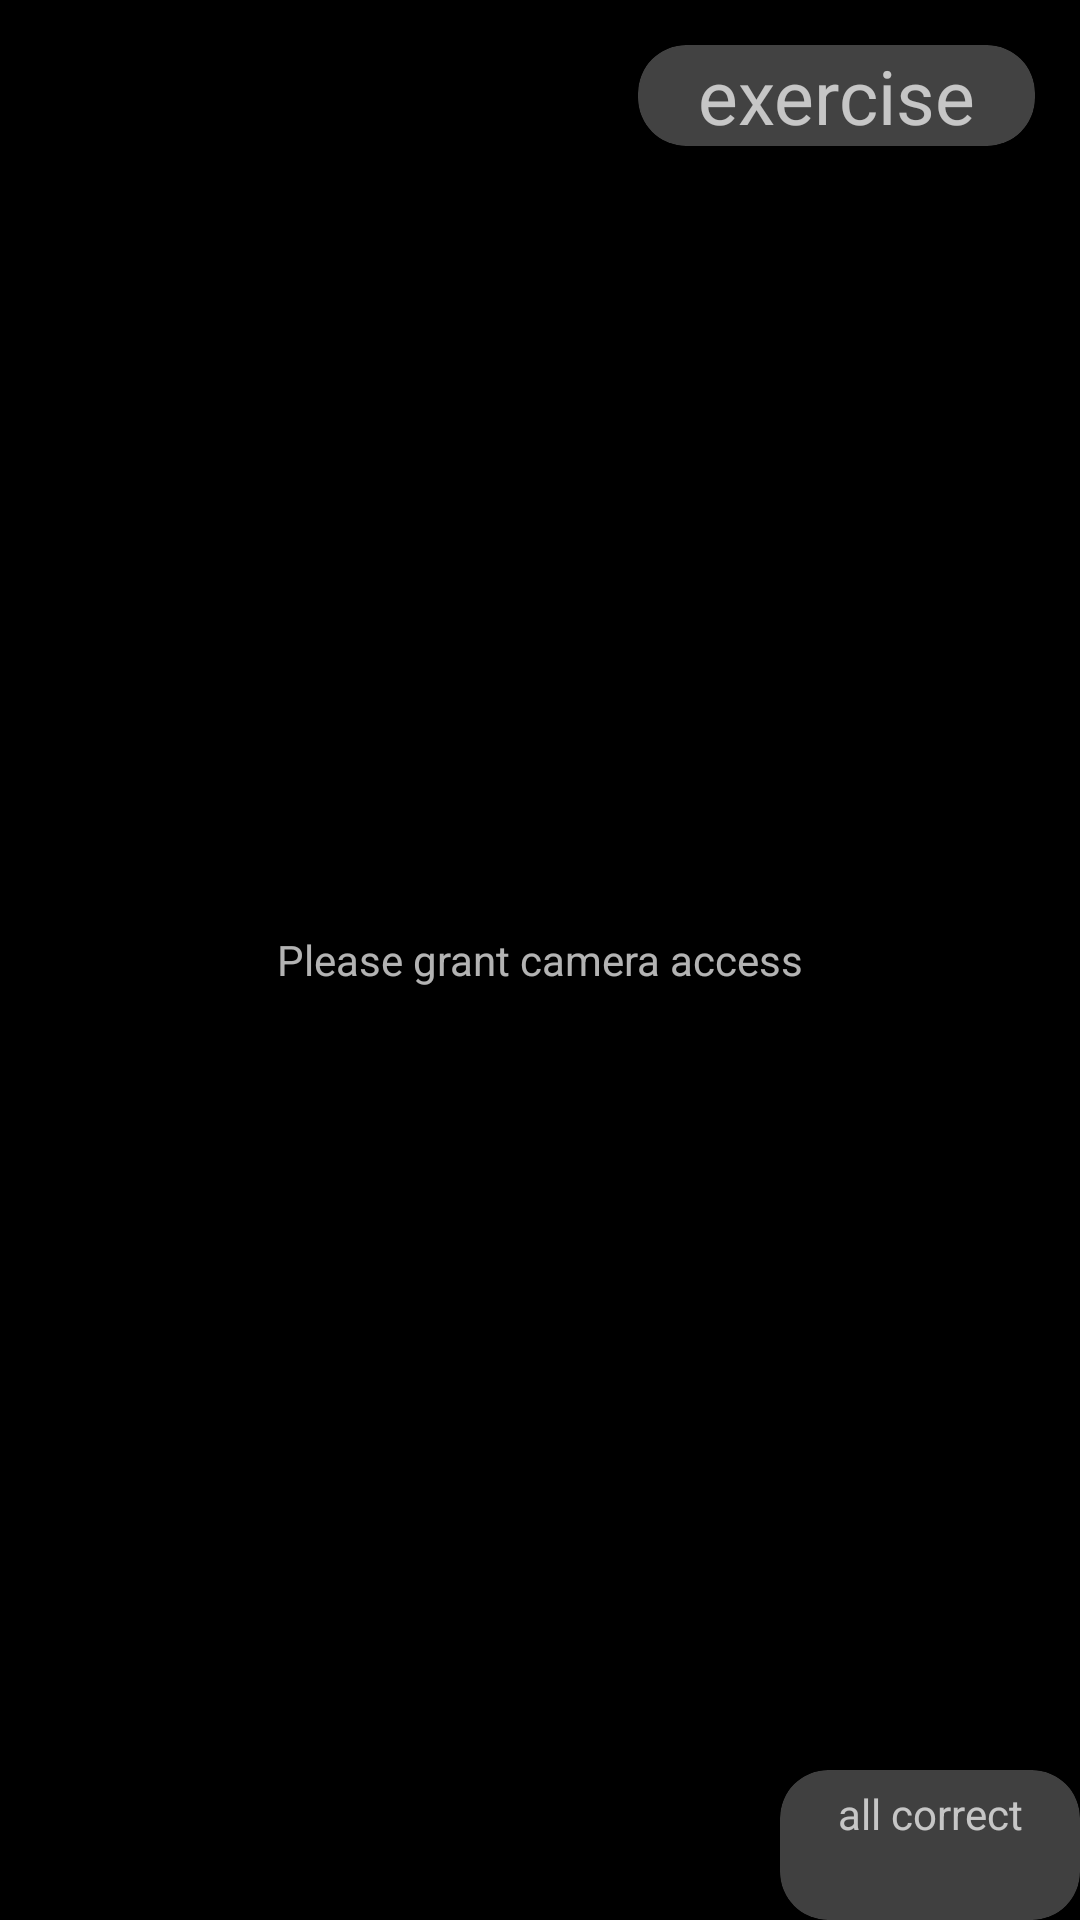

Android layout source for this screen:
<!-- AndroidManifest.xml: activity theme Theme.AppCompat.NoActionBar -->
<!-- res/layout/activity_mediapipe.xml -->
<?xml version="1.0" encoding="utf-8"?>
<androidx.constraintlayout.widget.ConstraintLayout xmlns:android="http://schemas.android.com/apk/res/android"
    xmlns:app="http://schemas.android.com/apk/res-auto"
    xmlns:tools="http://schemas.android.com/tools"
    android:layout_width="match_parent"
    android:layout_height="match_parent"
    android:background="@color/black"
    tools:context=".ui.training.MediapipeActivity">

    <FrameLayout
        android:id="@+id/preview_display_layout"
        android:layout_width="fill_parent"
        android:layout_height="fill_parent"
        android:layout_weight="1"
        app:layout_constraintBottom_toBottomOf="parent"
        app:layout_constraintEnd_toEndOf="parent"
        app:layout_constraintStart_toStartOf="parent"
        app:layout_constraintTop_toTopOf="parent">

        <TextView
            android:id="@+id/no_camera_access_view"
            android:layout_width="fill_parent"
            android:layout_height="fill_parent"
            android:gravity="center"
            android:text="Please grant camera access"
            android:textAlignment="center" />

    </FrameLayout>

    <ImageButton
        android:id="@+id/mediapipe_stop_button"
        android:layout_width="60dp"
        android:layout_height="60dp"
        android:layout_marginTop="15sp"
        android:layout_marginLeft="15sp"
        android:background="@null"
        app:layout_constraintStart_toStartOf="parent"
        app:layout_constraintTop_toTopOf="parent"
        app:srcCompat="@drawable/ic_stop_red_24dp"
        tools:ignore="SpeakableTextPresentCheck" />

    <androidx.cardview.widget.CardView
        android:id="@+id/mediapipe_stop_card"
        android:layout_width="match_parent"
        android:layout_height="wrap_content"
        android:layout_marginLeft="90dp"
        android:layout_marginRight="90dp"
        android:visibility="gone"
        app:cardBackgroundColor="#40FFFFFF"
        app:cardCornerRadius="16dp"
        app:layout_constraintBottom_toBottomOf="parent"
        app:layout_constraintEnd_toEndOf="parent"
        app:layout_constraintStart_toStartOf="parent"
        app:layout_constraintTop_toTopOf="parent">

        <androidx.constraintlayout.widget.ConstraintLayout
            android:id="@+id/constraint_layout_mediapipe_stop_card"
            android:layout_width="match_parent"
            android:layout_height="match_parent">


            <TextView
                android:id="@+id/mediapipe_paused_text"
                android:layout_width="wrap_content"
                android:layout_height="wrap_content"
                android:text="Training Paused"
                android:textColor="#FF0000"
                android:textSize="20sp"
                app:layout_constraintEnd_toEndOf="parent"
                app:layout_constraintStart_toStartOf="parent"
                app:layout_constraintTop_toTopOf="parent" />

            <Button
                android:id="@+id/mediapipe_continue_button"
                android:layout_width="wrap_content"
                android:layout_height="wrap_content"
                android:text="Continue"
                android:textColor="@color/white"
                app:layout_constraintEnd_toEndOf="parent"
                app:layout_constraintHorizontal_bias="0.131"
                app:layout_constraintStart_toStartOf="parent"
                app:layout_constraintTop_toBottomOf="@id/mediapipe_paused_text" />

            <Button
                android:id="@+id/mediapipe_finish_button"
                android:layout_width="wrap_content"
                android:layout_height="wrap_content"
                android:backgroundTint="#FF0000"
                android:text="Finish"
                android:textColor="@color/white"
                app:layout_constraintEnd_toEndOf="parent"
                app:layout_constraintHorizontal_bias="0.888"
                app:layout_constraintStart_toStartOf="parent"
                app:layout_constraintTop_toBottomOf="@id/mediapipe_paused_text" />


        </androidx.constraintlayout.widget.ConstraintLayout>

    </androidx.cardview.widget.CardView>

    <androidx.cardview.widget.CardView
        android:id="@+id/mediapipe_evaluation_card"
        android:layout_width="100dp"
        android:layout_height="50dp"
        app:cardBackgroundColor="#40FFFFFF"
        app:cardCornerRadius="16dp"
        app:layout_constraintBottom_toBottomOf="parent"
        app:layout_constraintEnd_toEndOf="parent">

        <androidx.constraintlayout.widget.ConstraintLayout
            android:id="@+id/constraint_layout_mediapipe_evaluation_card"
            android:layout_width="match_parent"
            android:layout_height="match_parent">

            <ImageView
                android:id="@+id/mediapipe_check_x_mark"
                android:layout_width="wrap_content"
                android:layout_height="wrap_content"
                android:layout_marginTop="5dp"
                android:background="@null"
                app:layout_constraintEnd_toEndOf="parent"
                app:layout_constraintStart_toStartOf="parent"
                app:layout_constraintTop_toTopOf="parent"
                app:srcCompat="@drawable/ic_check_green_24dp" />

            <TextView
                android:id="@+id/mediapipe_evaluation_text"
                android:layout_width="wrap_content"
                android:layout_height="wrap_content"
                android:text="all correct"
                app:layout_constraintEnd_toEndOf="parent"
                app:layout_constraintStart_toStartOf="parent"
                app:layout_constraintTop_toBottomOf="@id/mediapipe_check_x_mark" />


        </androidx.constraintlayout.widget.ConstraintLayout>

    </androidx.cardview.widget.CardView>


    <androidx.cardview.widget.CardView
        android:id="@+id/mediapipe_counter_card"
        android:layout_width="wrap_content"
        android:layout_height="wrap_content"
        android:visibility="visible"
        app:cardCornerRadius="16dp"
        android:layout_marginRight="15sp"
        android:layout_marginTop="15sp"
        app:layout_constraintEnd_toEndOf="parent"
        app:layout_constraintTop_toTopOf="parent">

        <androidx.constraintlayout.widget.ConstraintLayout
            android:id="@+id/constraint_layout_mediapipe_counter_card"
            android:layout_width="wrap_content"
            android:layout_height="match_parent">

            <TextView
                android:id="@+id/mediapipe_exercise_name"
                android:layout_width="wrap_content"
                android:layout_height="wrap_content"
                android:text="exercise"
                android:paddingLeft="20sp"
                android:paddingRight="20sp"
                android:textSize="25sp"
                android:visibility="visible"
                app:layout_constraintEnd_toEndOf="parent"
                app:layout_constraintStart_toStartOf="parent"
                app:layout_constraintTop_toTopOf="parent" />

            <Chronometer
                android:id="@+id/mediapipe_time_counter"
                android:layout_width="wrap_content"
                android:layout_height="wrap_content"
                android:countDown="true"
                android:visibility="gone"
                android:textSize="25sp"
                app:layout_constraintBottom_toBottomOf="parent"
                app:layout_constraintEnd_toEndOf="parent"
                app:layout_constraintStart_toStartOf="parent"
                app:layout_constraintTop_toBottomOf="@id/mediapipe_exercise_name" />

            <TextView
                android:id="@+id/mediapipe_repetition_counter"
                android:layout_width="wrap_content"
                android:layout_height="wrap_content"
                android:text="0 / X"
                android:textSize="25sp"
                android:visibility="gone"
                app:layout_constraintBottom_toBottomOf="parent"
                app:layout_constraintEnd_toEndOf="parent"
                app:layout_constraintStart_toStartOf="parent"
                app:layout_constraintTop_toBottomOf="@id/mediapipe_exercise_name" />


        </androidx.constraintlayout.widget.ConstraintLayout>

    </androidx.cardview.widget.CardView>

</androidx.constraintlayout.widget.ConstraintLayout>
<!-- resources referenced by this layout -->
<resources>
  <color name="black">#FF000000</color>
  <color name="white">#FFFFFFFF</color>
  <!-- drawable ic_check_green_24dp (drawable) -->
  <vector android:height="24dp"
      android:viewportHeight="405.27"
      android:viewportWidth="405.27"
      android:width="24dp" xmlns:android="http://schemas.android.com/apk/res/android">
      <path
          android:fillColor="@color/sg_design_green"
          android:strokeColor="@color/sg_design_green"
          android:pathData="M393.4,124.43L179.6,338.21c-15.83,15.84 -41.51,15.84 -57.36,0L11.88,227.84c-15.84,-15.84 -15.84,-41.52 0,-57.36c15.84,-15.84 41.52,-15.84 57.35,-0.01l81.7,81.7L336.04,67.06c15.84,-15.84 41.52,-15.83 57.36,0C409.23,82.9 409.23,108.58 393.4,124.43z"/>
  </vector>
  <!-- drawable ic_stop_red_24dp (drawable) -->
  <vector xmlns:android="http://schemas.android.com/apk/res/android"
      android:width="24dp"
      android:height="24dp"
      android:viewportWidth="24"
      android:viewportHeight="24">
    <path
        android:fillColor="#FF0000"
        android:strokeColor="#FF0000"
        android:pathData="M12,0A12,12 0,1 0,24 12,12.01 12.01,0 0,0 12,0ZM10,15a1,1 0,0 1,-2 0L8,9a1,1 0,0 1,2 0ZM16,15a1,1 0,0 1,-2 0L14,9a1,1 0,0 1,2 0Z"/>
  </vector>
  <color name="sg_design_green">#009D81</color>
</resources>
